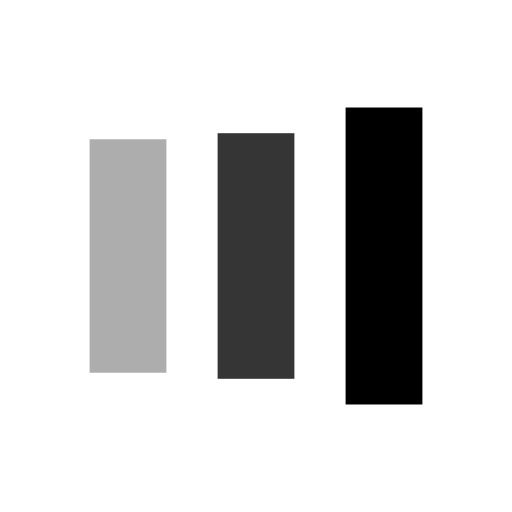
t = 0.00 s
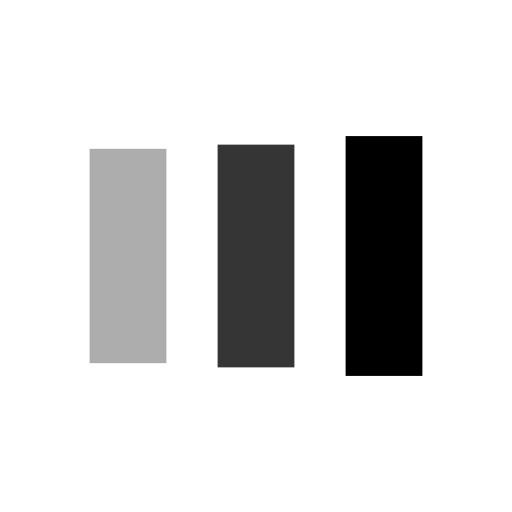
t = 0.13 s
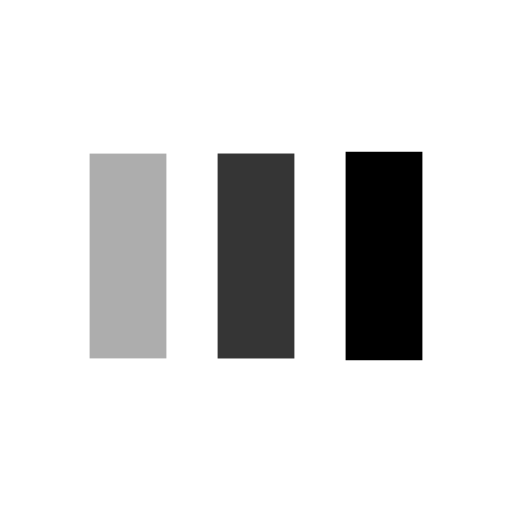
t = 0.38 s
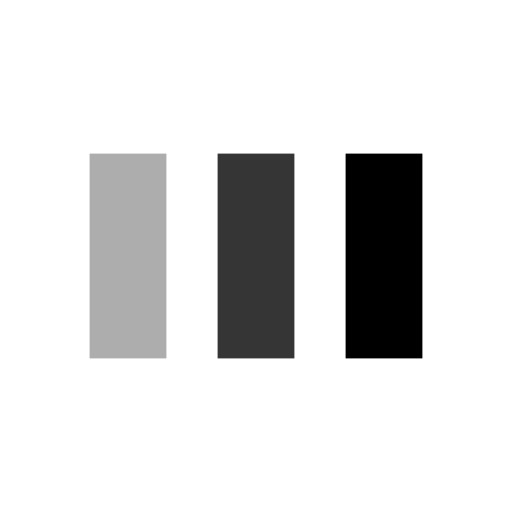
t = 0.50 s
t = 0.63 s: frame unchanged from t = 0.50 s, image omitted
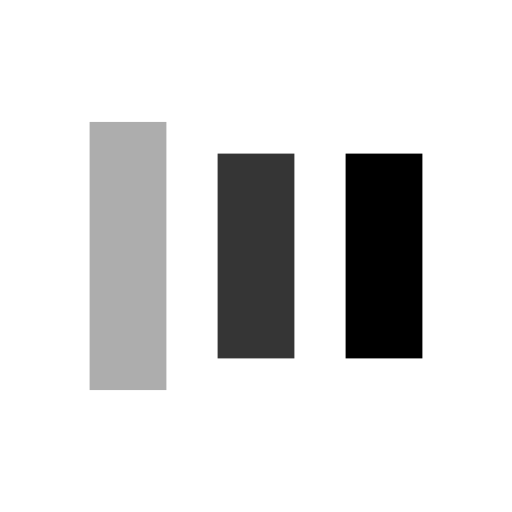
t = 0.88 s

The animated SVG that drew these frames (rendered in a browser with its animation timeline set to each time). Animation: 6 SMIL elements (animate=6); one cycle of 1.00 s, repeats indefinitely.

<?xml version="1.0" encoding="utf-8"?>
<svg xmlns="http://www.w3.org/2000/svg" xmlns:xlink="http://www.w3.org/1999/xlink" style="margin: auto; background: rgb(255, 255, 255); display: block; shape-rendering: auto; animation-play-state: running; animation-delay: 0s;" width="200px" height="200px" viewBox="0 0 100 100" preserveAspectRatio="xMidYMid">
<rect x="17.5" y="30" width="15" height="40" fill="#adadad" style="animation-play-state: running; animation-delay: 0s;">
  <animate attributeName="y" repeatCount="indefinite" dur="1s" calcMode="spline" keyTimes="0;0.5;1" values="18;30;30" keySplines="0 0.5 0.5 1;0 0.5 0.5 1" begin="-0.2s" style="animation-play-state: running; animation-delay: 0s;"></animate>
  <animate attributeName="height" repeatCount="indefinite" dur="1s" calcMode="spline" keyTimes="0;0.5;1" values="64;40;40" keySplines="0 0.5 0.5 1;0 0.5 0.5 1" begin="-0.2s" style="animation-play-state: running; animation-delay: 0s;"></animate>
</rect>
<rect x="42.5" y="30" width="15" height="40" fill="#353535" style="animation-play-state: running; animation-delay: 0s;">
  <animate attributeName="y" repeatCount="indefinite" dur="1s" calcMode="spline" keyTimes="0;0.5;1" values="20.999999999999996;30;30" keySplines="0 0.5 0.5 1;0 0.5 0.5 1" begin="-0.1s" style="animation-play-state: running; animation-delay: 0s;"></animate>
  <animate attributeName="height" repeatCount="indefinite" dur="1s" calcMode="spline" keyTimes="0;0.5;1" values="58.00000000000001;40;40" keySplines="0 0.5 0.5 1;0 0.5 0.5 1" begin="-0.1s" style="animation-play-state: running; animation-delay: 0s;"></animate>
</rect>
<rect x="67.5" y="30" width="15" height="40" fill="#000000" style="animation-play-state: running; animation-delay: 0s;">
  <animate attributeName="y" repeatCount="indefinite" dur="1s" calcMode="spline" keyTimes="0;0.5;1" values="20.999999999999996;30;30" keySplines="0 0.5 0.5 1;0 0.5 0.5 1" style="animation-play-state: running; animation-delay: 0s;"></animate>
  <animate attributeName="height" repeatCount="indefinite" dur="1s" calcMode="spline" keyTimes="0;0.5;1" values="58.00000000000001;40;40" keySplines="0 0.5 0.5 1;0 0.5 0.5 1" style="animation-play-state: running; animation-delay: 0s;"></animate>
</rect>
<!-- [ldio] generated by https://loading.io/ --></svg>